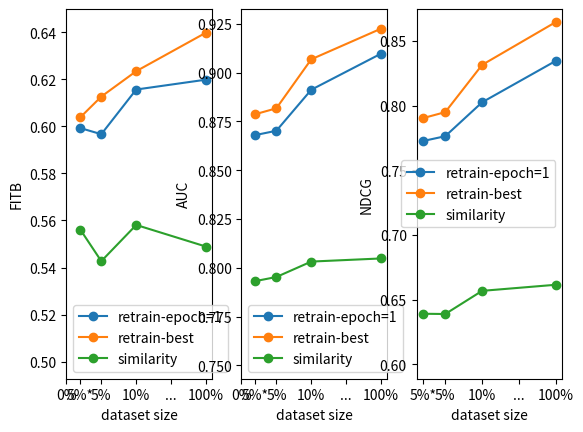

Write Python code to recreate this figure. (Note: this script raises an exception after producing the figure.)
import matplotlib
import matplotlib.pyplot as plt

FOLDER = './fig/'
dataset = [100, 10, 5, '5h']

retrain = {
  'FITB': {},
  'AUC': {},
  'NDCG': {},
}

tradition = {
  'FITB': [0.5581, 0.5427, 0.5561],
  'AUC': {},
  'NDCG': {},
}

'''
def plot_top():
    label = [630, 300, 100, 50, 10]
    xlabel = 'NDCG'
    ylabel = 'AUC'
    x = [0.6564, 0.6489, 0.6427, 0.6444, 0.6348]
    y = [0.8064, 0.8009, 0.8004, 0.7992, 0.7934]

    fig = plt.figure()
    # gs = fig.add_gridspec(1, 1)
    # ax = fig.add_subplot(gs[0, 0])
    margin = 0.01
    plt.xlim(min(x) - margin, max(x) + margin)
    plt.ylim(min(y) - margin, max(y) + margin)
    plt.xlabel(xlabel)
    plt.ylabel(ylabel)
    plt.plot(x, y, marker='o', label='Top K=')
    bar = plt.bar(x, y, color='white')
    plt.bar_label(bar, labels=label)
    plt.legend()
    plt.plot()
    plt.show()
    fig.savefig(FOLDER + 'top.png')
'''

def plot_top():
  K = [630, 300, 100, 50, 10]
  NDCG = [0.6564, 0.6489, 0.6427, 0.6444, 0.6348]
  AUC = [0.8064, 0.8009, 0.8004, 0.7992, 0.7934]
  metric = ['NDCG', 'AUC']
  k_labels = [f'K={k}' for k in K]

  margin = 0.01
  margin_x = 10
  margin_y = 0.01
  # fig = plt.figure()
  fig = plt.figure(figsize=(16, 8))
  gs = fig.add_gridspec(1, 2)
  for i, data in enumerate((NDCG, AUC)):
    ax = fig.add_subplot(gs[0, i])
    x = K
    y = data
    ax.set_xlim(0, max(x) + 50)
    ax.set_ylim(min(y) - margin_y, max(y) + margin_y)
    # ax.set_title()
    ax.set_xlabel('K')
    ax.set_ylabel(metric[i])
    ax.plot(x, y, marker='o')
    # bar = ax.bar(x, y, color='white')
    bar = ax.bar(x, y)
    ax.bar_label(bar, labels=k_labels)
    # ax.legend()
  plt.plot()
  plt.show()
  fig.savefig(FOLDER + 'top.png')


def plot_hyper():
  beta = [0.1, 0.3, 0.4, 0.5, 0.6, 0.7, 0.9]
  epsilon = [0.3, 0.5, 0.6, 0.7, 1.0]
  data = {
    'beta': {
      'AUC':  [0.8053, 0.8057, 0.8053, 0.8064, 0.8054, 0.8047, 0.7981],
      'NDCG': [0.6576, 0.6593, 0.6579, 0.6564, 0.6536, 0.6508, 0.6359],
    },
    'epsilon': {
      'AUC':  [0.8045, 0.8064, 0.8057, 0.8053, 0.8048],
      'NDCG': [0.6526, 0.6564, 0.6560, 0.6583, 0.6567],
    },
  }
  x_labels = ['beta', 'epsilon']
  y_labels = ['AUC', 'NDCG']

  margin_x = 0.1
  margin_y = 0.002
  fig = plt.figure()
  # fig = plt.figure(figsize=(16, 8))
  gs = fig.add_gridspec(2, 2)
  for i, x in enumerate((beta, epsilon)):
    for j, y_label in enumerate(data[x_labels[i]]):
      ax = fig.add_subplot(gs[i, j])
      y = data[x_labels[i]][y_label]
      ax.set_xlim(min(x) - margin_x, max(x) + margin_x)
      ax.set_ylim(min(y) - margin_y, max(y) + margin_y)
      # ax.set_title()
      ax.set_xlabel(x_labels[i])
      ax.set_ylabel(y_label)
      ax.plot(x, y, marker='o')
      # bar = ax.bar(x, y, color='white')
      # bar = ax.bar(x, y)
      # ax.bar_label(bar, labels=k_labels)
      # ax.legend()
  plt.plot()
  plt.show()
  fig.savefig(FOLDER + 'hyper.png')


def plot_dataset():
  # x = [5, 5, 10, 100]
  x = [2, 5, 10, 20]
  data = {
    'FITB': {
      'retrain-epoch=1': [0.5993, 0.5967, 0.6157, 0.6199, ],
      'retrain-best': [0.6039, 0.6127, 0.6235, 0.6399, ],
      'similarity': [0.5561, 0.5427, 0.5581, 0.5489, ],
    },
    'AUC': {
      'retrain-epoch=1': [0.8680, 0.8702, 0.8912, 0.9097, ],
      'retrain-best': [0.8787, 0.8817, 0.9068, 0.9225, ],
      'similarity': [0.7932, 0.7953, 0.8032, 0.8048, ],
    },
    'NDCG': {
      'retrain-epoch=1': [0.7726, 0.7763, 0.8025, 0.8345, ],
      'retrain-best': [0.7903, 0.7949, 0.8314, 0.8645, ],
      'similarity': [0.6391, 0.6389, 0.6568, 0.6615, ],
    },
  }

  fig = plt.figure()
  # fig = plt.figure(figsize=(16, 8))
  gs = fig.add_gridspec(1, 3)
  for i, y_label in enumerate(data):
    ax = fig.add_subplot(gs[0, i])
    yl = 1.0
    yr = 0.0
    for label in data[y_label]:
      y = data[y_label][label]
      yl = min(yl, min(y))
      yr = max(yr, max(y))
      ax.plot(x, y, marker='o', label=label)
    # ax.set_xlim(0, max(x) + 50)
    # ax.set_ylim(yl - margin_y, yr + margin_y)
    # ax.set_ylim(yl - 0.1 , yr + 0.005)
    # ax.set_ylim(yl - 0.2 , yr + 0.05)
    ax.set_ylim(yl - 0.05 , yr + 0.01)
    # ax.set_ylim(0 , 1)
    # ax.set_ylim(0 , 1)
    # ax.set_title()
    ax.set_xlabel('dataset size')
    ax.set_ylabel(y_label)
    # bar = ax.bar(x, y, color='white')
    # bar = ax.bar(x, y)
    # ax.bar_label(bar, labels=k_labels)
    ax.legend()
    ax.set_xticks([0, 2, 5, 10, 15, 20])
    ax.set_xticklabels(['0%', '5%*', '5%', '10%', '...', '100%'])

  plt.plot()
  plt.show()
  fig.savefig(FOLDER + 'dataset.png')

def plot_time():
  x = [5, 10, 100]
  y = [17, 23, 88]
  fig = plt.figure()
  # fig = plt.figure(figsize=(16, 8))
  gs = fig.add_gridspec(1, 1)
  ax = fig.add_subplot(gs[0, 0])
  retrain = ax.bar(x, y, label='retrain-GPU')
  tradition = ax.bar(x, [6] * 3, label='tradition-CPU')
  ax.set_xlim(0, 110)
  ax.set_ylim(0, 100)
  # ax.set_ylim(0 , 1)
  # ax.set_title()
  ax.set_xlabel('dataset size')
  ax.set_ylabel('runtime(s)/epoch')
  # bar = ax.bar(x, y, color='white')
  # bar = ax.bar(x, y)
  ax.bar_label(retrain)
  ax.bar_label(tradition)
  ax.legend()
  # ax.set_xticks([0, 5, 10, 20])
  # ax.set_xticklabels(['0%', '5%*', '5%', '10%', '...', '100%'])

  plt.plot()
  plt.show()
  fig.savefig(FOLDER + 'time.png')


if __name__ == '__main__':
    # plot_top()
    # plot_hyper()
    plot_dataset()
    # plot_time()